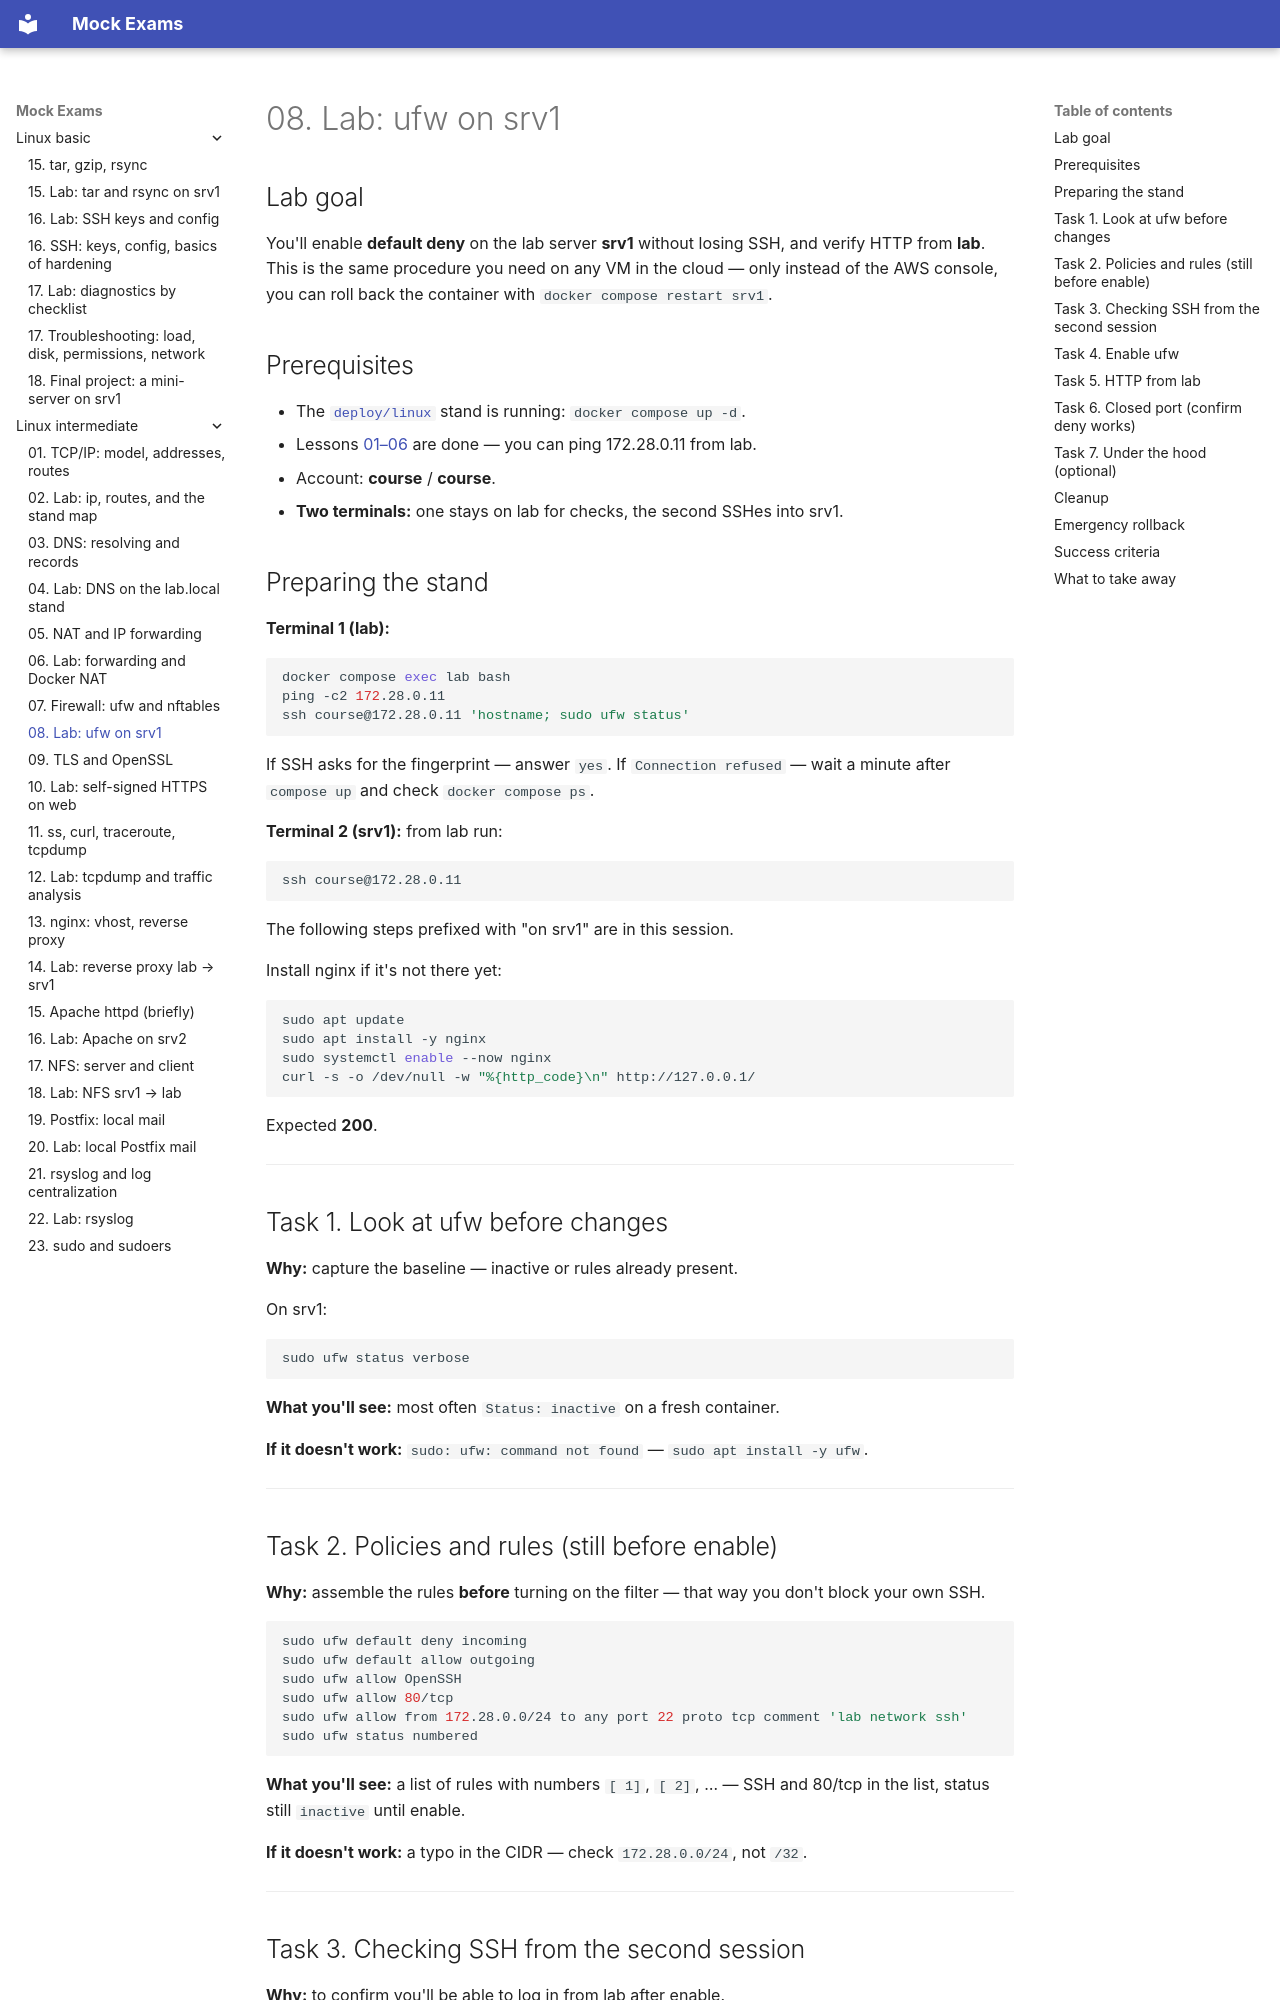

repository: FedorArbuzov/mock-exams · page: linux-intermediate/08-lab-firewall/index.html · generator: mkdocs

# 08. Lab: ufw on srv1

## Lab goal

You'll enable **default deny** on the lab server **srv1** without losing SSH, and verify HTTP from **lab**. This is the same procedure you need on any VM in the cloud — only instead of the AWS console, you can roll back the container with `docker compose restart srv1`.

## Prerequisites

- The [`deploy/linux`](../../deploy/linux/README.md) stand is running: `docker compose up -d`.
- Lessons [01–06](01-tcp-ip.md) are done — you can ping 172.28.0.11 from lab.
- Account: **course** / **course**.
- **Two terminals:** one stays on lab for checks, the second SSHes into srv1.

## Preparing the stand

**Terminal 1 (lab):**

```bash
docker compose exec lab bash
ping -c2 172.28.0.11
ssh course@172.28.0.11 'hostname; sudo ufw status'
```

If SSH asks for the fingerprint — answer `yes`. If `Connection refused` — wait a minute after `compose up` and check `docker compose ps`.

**Terminal 2 (srv1):** from lab run:

```bash
ssh course@172.28.0.11
```

The following steps prefixed with "on srv1" are in this session.

Install nginx if it's not there yet:

```bash
sudo apt update
sudo apt install -y nginx
sudo systemctl enable --now nginx
curl -s -o /dev/null -w "%{http_code}\n" http://127.0.0.1/
```

Expected **200**.

---

## Task 1. Look at ufw before changes

**Why:** capture the baseline — inactive or rules already present.

On srv1:

```bash
sudo ufw status verbose
```

**What you'll see:** most often `Status: inactive` on a fresh container.

**If it doesn't work:** `sudo: ufw: command not found` — `sudo apt install -y ufw`.

---
